3-way image classification set "Image_quilting" from GitHub (anveshc05/DIP_Image_Quilting); label vocabulary: fence, jelly beans, rocks.

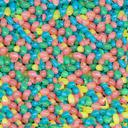
Label: jelly beans

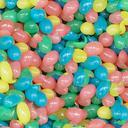
Label: jelly beans

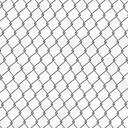
Label: fence

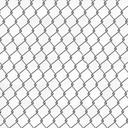
Label: fence

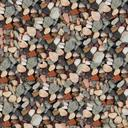
Label: rocks

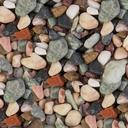
Label: rocks
